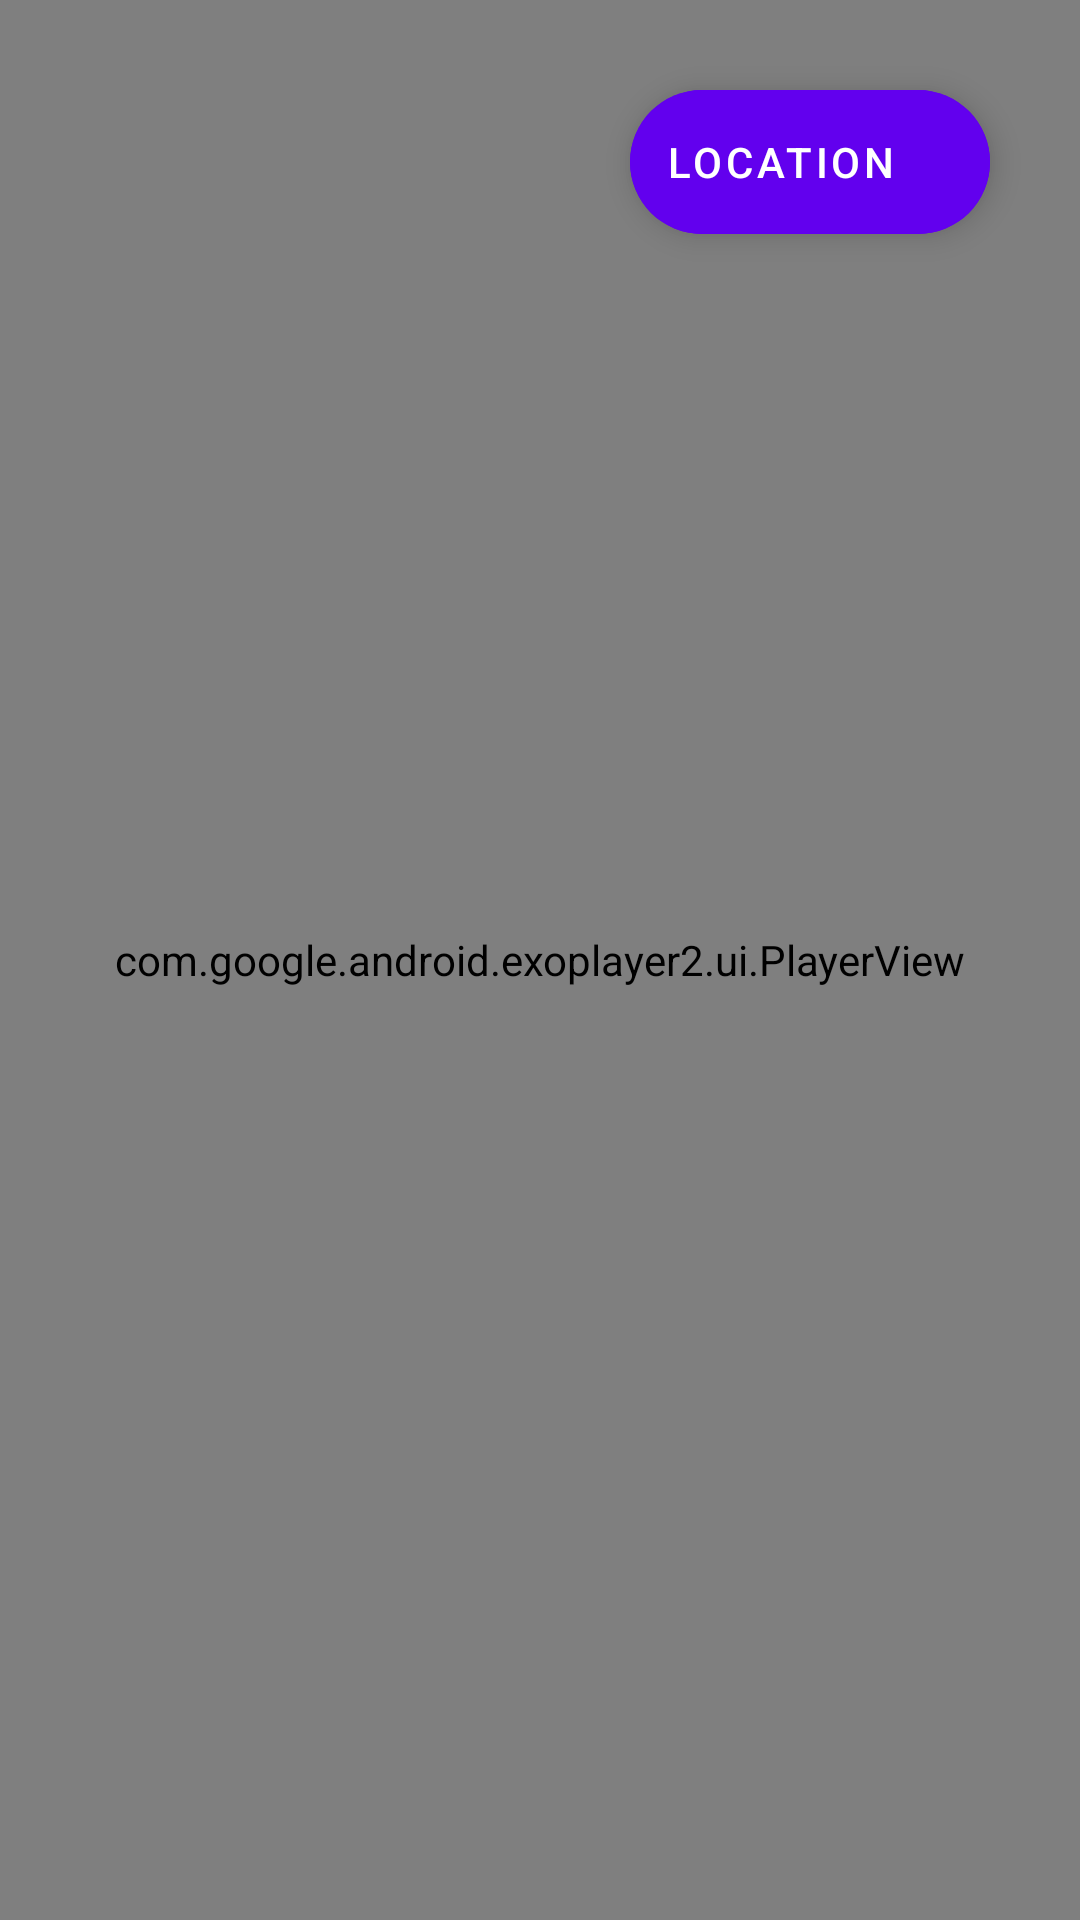

This screen was rendered from an Android layout file. Write that file and the resources it references.
<!-- AndroidManifest.xml: application theme Theme.ExoPlayerTask -->
<!-- res/layout/activity_main.xml -->
<FrameLayout xmlns:android="http://schemas.android.com/apk/res/android"
    android:layout_width="match_parent"
    android:layout_height="match_parent"
    xmlns:app="http://schemas.android.com/apk/res-auto"
    android:background="#000000">

    <com.google.android.exoplayer2.ui.PlayerView
        android:id="@+id/video_view"
        android:layout_width="match_parent"
        android:layout_height="match_parent"
        app:show_timeout="0"
        app:hide_on_touch="false"
        app:use_artwork="true"/>


    <com.google.android.material.floatingactionbutton.ExtendedFloatingActionButton
        android:id="@+id/btnLocation"
        android:layout_width="wrap_content"
        android:layout_height="wrap_content"
        android:layout_gravity="end|top"
        android:layout_margin="30dp"
        app:icon="@drawable/ic_baseline_location_on_24"
        app:iconTint="@color/white"
        android:backgroundTint="@color/purple_500"
        android:textColor="@color/white"
        android:text="Location"/>

</FrameLayout>
<!-- resources referenced by this layout -->
<resources>
  <style name="Theme.ExoPlayerTask" parent="Theme.MaterialComponents.DayNight.DarkActionBar">
          
          <item name="colorPrimary">@color/purple_500</item>
          <item name="colorPrimaryVariant">@color/purple_700</item>
          <item name="colorOnPrimary">@color/white</item>
          
          <item name="colorSecondary">@color/teal_200</item>
          <item name="colorSecondaryVariant">@color/teal_700</item>
          <item name="colorOnSecondary">@color/black</item>
          
          <item name="android:statusBarColor" tools:targetApi="l">?attr/colorPrimaryVariant</item>
          
      </style>
  <!-- not gathered from this repository: default colours our renderer supplied (Android Studio template values) -->
  <color name="purple_500">#FF6200EE</color>
  <color name="purple_700">#FF3700B3</color>
  <color name="teal_200">#FF03DAC5</color>
  <color name="teal_700">#FF018786</color>
  <color name="black">#FF000000</color>
  <color name="white">#FFFFFFFF</color>
</resources>
